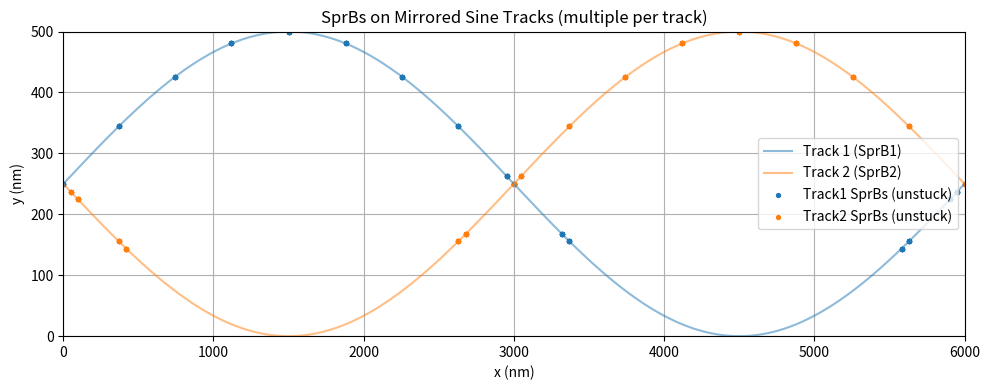
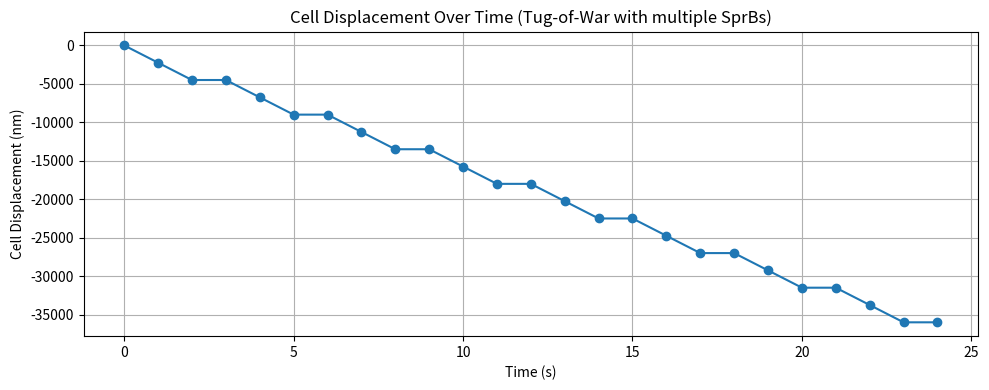
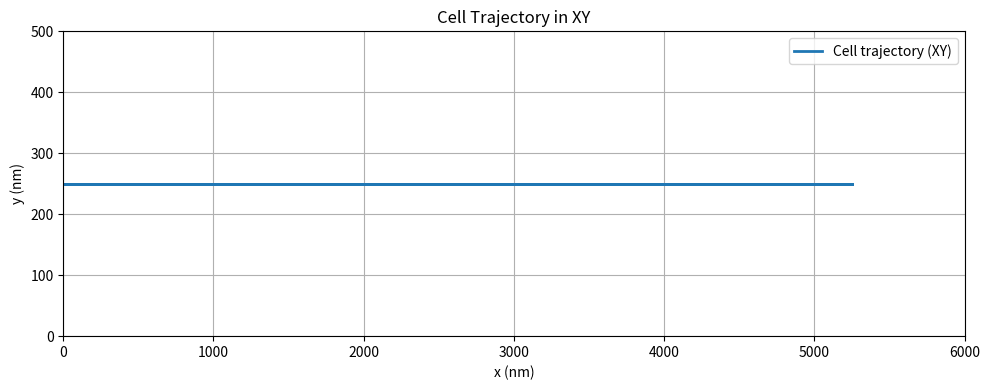

Here is the Python script that generated these plots, in order:
import numpy as np
import matplotlib.pyplot as plt
from scipy.interpolate import interp1d
import csv

# ---------------- Parameters ----------------
xBegin = 0
xEnd = 6000  # nm
totalPoints = 1000
amplitude = 250
vShift = 250
trackLen = 6101.53  # arc length in nm
# speed = 100  # nm/sec (used for track progression)
speedMicron = 3000  # nm/sec 
dt = 1  # sec per time step
adhesion_strengths = [0.05, 0.2] #track1, track2
num_cycles = 2


N_per_track = 16

# ---------------- Sine wave tracks ----------------
xVal = np.linspace(xBegin, xEnd, totalPoints)
yVal1 = amplitude * np.sin((2 * np.pi / xEnd) * xVal) + vShift        
yVal2 = -amplitude * np.sin((2 * np.pi / xEnd) * xVal) + vShift        

# Arc lengths
dx = np.diff(xVal)
dy1 = np.diff(yVal1)
dy2 = np.diff(yVal2)

arcLen1 = np.concatenate(([0], np.cumsum(np.sqrt(dx**2 + dy1**2))))
arcLen2 = np.concatenate(([0], np.cumsum(np.sqrt(dx**2 + dy2**2))))

# Interpolators for movement (arc-length -> coords)
xTrackVal1 = interp1d(arcLen1, xVal, fill_value="extrapolate")
yTrackVal1 = interp1d(arcLen1, yVal1, fill_value="extrapolate")
xTrackVal2 = interp1d(arcLen2, xVal, fill_value="extrapolate")
yTrackVal2 = interp1d(arcLen2, yVal2, fill_value="extrapolate")

# ---------------- One unified simulation loop ----------------
# Record positions for plotting (aggregate across all SprBs)
sprb1_xs, sprb1_ys, sprb1_stuck = [], [], []
sprb2_xs, sprb2_ys, sprb2_stuck = [], [], []

trajectory = [0.0]
time_series = [0.0]
bound_counts = [] 

# Initialize N SprBs per track, evenly spaced by arc-length
# Track 1 goes 0 -> trackLen; Track 2 goes trackLen -> 0
sprb1_distances = np.linspace(0, trackLen * (1 - 1 / N_per_track), N_per_track)
sprb2_distances = np.linspace(trackLen, trackLen / N_per_track, N_per_track)

cycle = 0
t = 0.0
sprbCount = 0

while cycle < num_cycles:
    while sprbCount < N_per_track:
        s1x = xTrackVal1(sprb1_distances)
        s1y = yTrackVal1(sprb1_distances)
        s2x = xTrackVal2(sprb2_distances)
        s2y = yTrackVal2(sprb2_distances)

    # Record for track plot
        s1_bound_mask = (s1y <= 100)
        s2_bound_mask = (s2y <= 100)

        sprb1_xs.extend(s1x.tolist()); sprb1_ys.extend(s1y.tolist());
        sprb1_stuck.extend(s1_bound_mask.tolist())
        sprb2_xs.extend(s2x.tolist()); sprb2_ys.extend(s2y.tolist());
        sprb2_stuck.extend(s2_bound_mask.tolist())

        bound1 = np.count_nonzero(s1_bound_mask)
        bound2 = np.count_nonzero(s2_bound_mask)

        total_bound = bound1 + bound2
        bound_counts.append((t, total_bound))

        v_net = 0.0
        if bound1 > 0 or bound2 > 0:
            # Sum contribution = (speed * strength * count_on_track1) + (−speed * strength * count_on_track2)
            v_A = +speedMicron * adhesion_strengths[0] * bound1
            v_B = -speedMicron * adhesion_strengths[1] * bound2
            v_net = v_A + v_B  # (nm/s)

    # Keep your original sign convention
        cell_disp = v_net * dt 

    # Update cell displacement and time
        trajectory.append(trajectory[-1] + cell_disp)
        t += dt
        time_series.append(t)

    # Advance all SprBs along their tracks
        sprb1_distances = sprb1_distances + speedMicron * dt    # L -> R
        sprb2_distances = sprb2_distances - speedMicron * dt    # R -> L

    # Cycle/reset when the "lead" SprB on each track completes (index 0 starts at 0 / trackLen)
        if sprb1_distances[0] >= trackLen and sprb2_distances[0] <= 0:
            sprb1_distances = np.linspace(0, trackLen * (1 - 1 / N_per_track), N_per_track)
            sprb2_distances = np.linspace(trackLen, trackLen / N_per_track, N_per_track)
            sprbCount += 2
            cycle += 1
 

# ---------------- Plot: SprB Count ----------------
with open("bound_sprbs.csv", "w", newline="") as file:
    writer = csv.writer(file)
    writer.writerow(["Time (s)", "Bound SprBs"])   # header
    for t, count in bound_counts:
        writer.writerow([f"{t:.0f}", count])

print("SprB count per second saved in bound_sprbs.csv")


# ---------------- Plot: SprB tracks ----------------
plt.figure(figsize=(10, 4))
plt.plot(xVal, yVal1, label='Track 1 (SprB1)', alpha=0.5)
plt.plot(xVal, yVal2, label='Track 2 (SprB2)', alpha=0.5)

sprb1_xs = np.array(sprb1_xs); sprb1_ys = np.array(sprb1_ys); sprb1_stuck = np.array(sprb1_stuck)
sprb2_xs = np.array(sprb2_xs); sprb2_ys = np.array(sprb2_ys); sprb2_stuck = np.array(sprb2_stuck)

plt.scatter(sprb1_xs[~sprb1_stuck], sprb1_ys[~sprb1_stuck], s=8, label='Track1 SprBs (unstuck)')
plt.scatter(sprb2_xs[~sprb2_stuck], sprb2_ys[~sprb2_stuck], s=8, label='Track2 SprBs (unstuck)')


plt.title("SprBs on Mirrored Sine Tracks (multiple per track)")
plt.xlabel("x (nm)")
plt.ylabel("y (nm)")
plt.ylim(0, 500)
plt.xlim(0, 6000)
plt.legend()
plt.grid(True)
plt.tight_layout()
plt.show()


# ---------------- Plot: Cell displacement over time ----------------
plt.figure(figsize=(10, 4))
plt.plot(time_series, trajectory, marker='o')
plt.title("Cell Displacement Over Time (Tug-of-War with multiple SprBs)")
plt.xlabel("Time (s)")
plt.ylabel("Cell Displacement (nm)")
plt.grid(True)
plt.tight_layout()
plt.show()


# ---------------- Plot: Cell displacement over XY ----------------

x_xy = np.array(trajectory)                
x_xy_wrapped = np.mod(x_xy, xEnd)
y_xy = np.full_like(x_xy_wrapped, vShift)   # constant centerline

plt.figure(figsize=(10, 4))
# draw the tracks faintly for context

# draw the cell path in XY
plt.plot(x_xy_wrapped, y_xy, linewidth=2, label="Cell trajectory (XY)")


plt.title("Cell Trajectory in XY")
plt.xlabel("x (nm)")
plt.ylabel("y (nm)")
plt.ylim(0, 500)
plt.xlim(0, 6000)
plt.legend()
plt.grid(True)
plt.tight_layout()
plt.show()

for i in range(len(trajectory)):
    print(i, trajectory[i])
